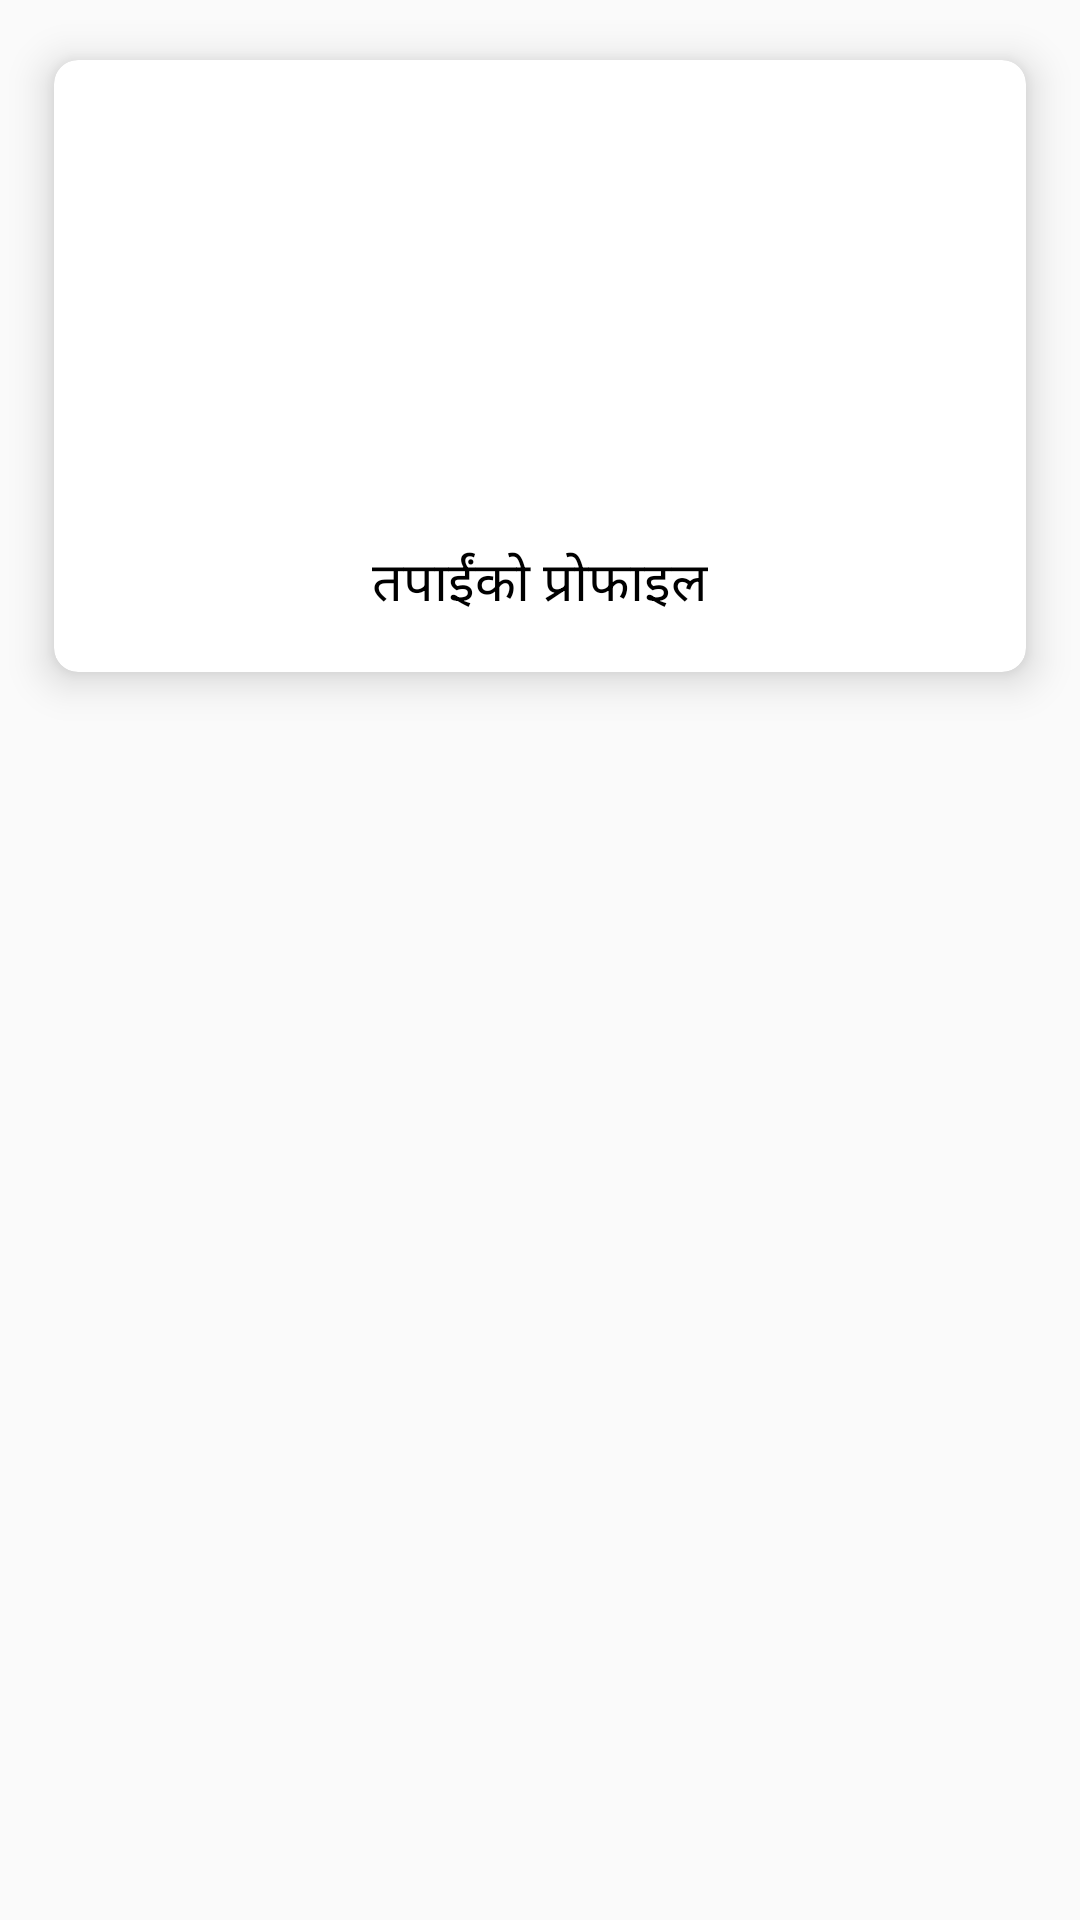

This screen was rendered from an Android layout file. Write that file and the resources it references.
<!-- AndroidManifest.xml: application theme AppTheme -->
<!-- res/layout/bugsinfoview.xml -->
<?xml version="1.0" encoding="utf-8"?>
<ScrollView xmlns:android="http://schemas.android.com/apk/res/android"
    android:layout_width="match_parent"
    android:layout_height="wrap_content"
    xmlns:app="http://schemas.android.com/apk/res-auto"
    >
    <GridLayout
        android:columnCount="2"
        android:rowCount="3"
        android:alignmentMode="alignMargins"
        android:columnOrderPreserved="true"
        android:layout_width="match_parent"
        android:layout_height="wrap_content">

        <androidx.cardview.widget.CardView
            android:layout_width="292dp"
            android:layout_height="wrap_content"
            android:layout_rowWeight="1"
            android:layout_columnWeight="1"
            android:layout_margin="18dp"
            android:layout_marginTop="20dp"
            android:background="@color/colorAccent"
            app:cardCornerRadius="8dp"
            app:cardElevation="8dp"
            app:civ_border_color="#FF000000">

            <LinearLayout
                android:layout_width="match_parent"
                android:layout_height="match_parent"
                android:gravity="center"
                android:orientation="vertical"
                android:padding="16dp">

                <ImageView
                    android:id="@+id/imgbugs"
                    android:layout_width="200dp"
                    android:layout_height="125dp"
                    android:scaleType="centerCrop"
                    android:layout_gravity="center"
                    android:layout_marginTop="10dp"
                    android:src="@drawable/profile" />

                <TextView
                    android:id="@+id/txttitle"
                    android:layout_width="wrap_content"
                    android:layout_height="wrap_content"
                    android:layout_gravity="center"
                    android:layout_marginTop="10dp"
                    android:text="तपाईंको प्रोफाइल"
                    android:textColor="#000000"
                    android:textSize="18sp" />
            </LinearLayout>
        </androidx.cardview.widget.CardView>

    </GridLayout>

</ScrollView>
<!-- resources referenced by this layout -->
<resources>
  <color name="colorAccent">#03DAC5</color>
  <style name="AppTheme" parent="Theme.AppCompat.Light.NoActionBar">
          
          <item name="colorPrimary">@color/colorPrimary</item>
  
          <item name="colorAccent">@color/colorAccent</item>
      </style>
  <color name="colorPrimary">#6200EE</color>
</resources>
